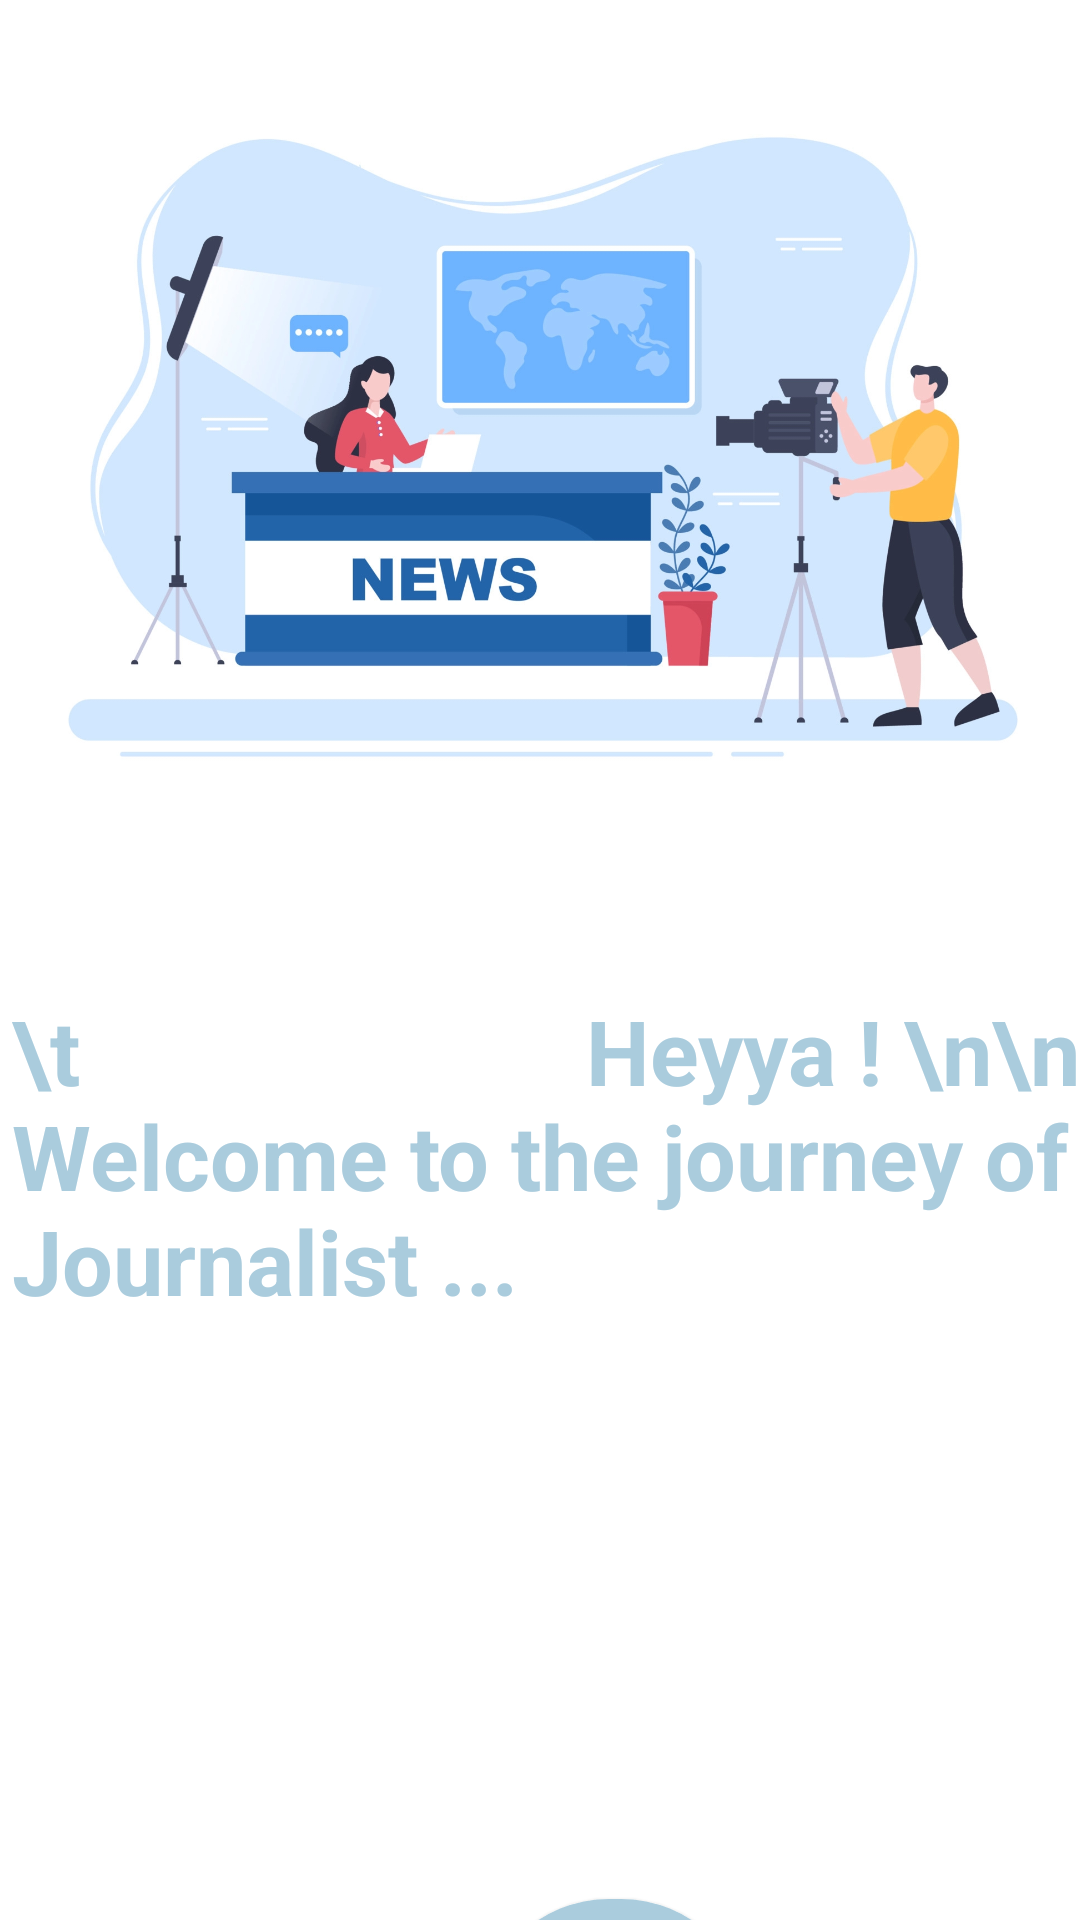

Produce the Android XML layout that renders to this screen, including the resource entries it uses.
<!-- AndroidManifest.xml: application theme Theme.Careerguide -->
<!-- res/layout/activity_main11.xml -->
<?xml version="1.0" encoding="utf-8"?>
<androidx.constraintlayout.widget.ConstraintLayout xmlns:android="http://schemas.android.com/apk/res/android"
    xmlns:app="http://schemas.android.com/apk/res-auto"
    xmlns:tools="http://schemas.android.com/tools"
    android:layout_width="match_parent"
    android:layout_height="match_parent"
    android:background="@color/white"
    tools:context=".MainActivity11">




        <ImageView
            android:id="@+id/img12"
            android:layout_width="410dp"
            android:layout_height="250dp"
            android:layout_marginTop="24dp"
            app:layout_constraintEnd_toEndOf="parent"
            app:layout_constraintHorizontal_bias="0.487"
            app:layout_constraintStart_toStartOf="parent"
            app:layout_constraintTop_toTopOf="parent"
            app:srcCompat="@drawable/cg10" />

        <TextView

            android:id="@+id/tv31"
            android:layout_width="398dp"
            android:layout_height="241dp"
            android:layout_gravity="center"
            android:layout_marginStart="4dp"
            android:layout_marginTop="56dp"
            android:text="\t                       Heyya ! \n\n \n    Welcome to the journey of  \n                  Journalist ... "
            android:textColor="@color/blue"
            android:textSize="30dp"
            android:textStyle="bold"
            app:layout_constraintStart_toStartOf="parent"
            app:layout_constraintTop_toBottomOf="@+id/img12" />

        <Button
            android:id="@+id/btn12"
            android:layout_width="90dp"
            android:layout_height="86dp"
            android:layout_marginStart="160dp"
            android:layout_marginTop="62dp"
            android:background="@drawable/rounded_corners_blue"
            android:text="GO"
            android:textColor="#ffffff"
            android:textSize="30dp"
            android:textStyle="bold"
            app:layout_constraintStart_toStartOf="parent"
            app:layout_constraintTop_toBottomOf="@+id/tv31" />


</androidx.constraintlayout.widget.ConstraintLayout>
<!-- resources referenced by this layout -->
<resources>
  <color name="blue">#AACCDD</color>
  <color name="white">#FFFFFFFF</color>
  <!-- drawable cg10: webp bitmap (drawable, 104000 bytes) -->
  <!-- drawable rounded_corners_blue (drawable) -->
  <?xml version="1.0" encoding="utf-8"?>
  <shape xmlns:android="http://schemas.android.com/apk/res/android">
      <corners android:radius="50dp"/>
  
  
      <solid android:color="#AACCDD"/>
  </shape>
  <style name="Theme.Careerguide" parent="Theme.AppCompat.Light.DarkActionBar">
          
          <item name="colorPrimary">@color/blue</item>
  
          
          <item name="android:statusBarColor">@color/blue</item>
          <item name="android:navigationBarColor">@color/blue</item>
      </style>
</resources>
